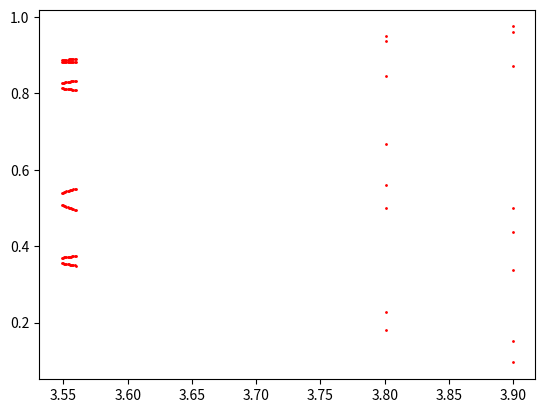

Recreate this plot in Python.
#!/usr/bin/env python3
#which -*- coding: utf-8 -*-

import matplotlib.pyplot as plt
import numpy as np

import logging
from typing import Callable

# Valores por defecto de los parámetros
DEFAULT_ε   = 1e-6

# Variables globales
MAX_ITERS  = int(1e4) # Máximo de iteraciones al calcular las órbitas
N_ULT      = 32 # Número de valores que considerar para calcular el periodo

class PeriodoNoEncontrado(Exception):
    def __init__(self):
        self.message = f"No se ha podido encontrar un periodo."
        super().__init__(self.message)

def logistica(r:float) -> Callable[[float], float]:
    """
    Función logística parametrizada por el parámetro r.
    Dado un parámetro r de tipo float devuelve la función logística
    correspondiente de tipo float -> float.

    :param float r: Parámetro r de la función logística
    :return: Función logística de tipo float -> float
    """
    return lambda x: r*x*(1-x)

def orbita(r:float, x0:float, N:int):
    """
    :param float r: parámetro r de la función logística
    :param float x0: valor inicial de la órbita
    :param int N: número de iteraciones
    :return: Órbita de longitud N (array de numpy)
    """
    assert N < MAX_ITERS, "Demasiadas iteraciones"
    logging.info(f"Calculando órbita\t\t\t {(r, x0, N) = }")
    f = logistica(r)
    orb = np.empty((N,))
    orb[0] = x0
    logging.debug(f"{orb[0] = }")
    for n in range(1, N):
        orb[n] = f(orb[n-1])
        logging.debug(f"{n = };{orb[n] = }")
    return orb

def periodo(orbita:np.ndarray, ε:float = DEFAULT_ε):
    """
    Calcula el periodo de una órbita.

    :param orbita: Array con la órbita (generado con la función orbita)
    :param float ε: Precisión 
    """
    logging.info(f"Estimando el periodo de una órbita\t {ε = }")
    assert N_ULT <= len(orbita), f"No se pueden seleccionar {N_ULT} valores de una órbita de longitud {len(orbita)}"
    ultimos = orbita[range(-N_ULT, 0, 1)]
    for p in range(2, N_ULT-1, 1):
        logging.debug(f"{p = }; {abs(ultimos[-1] - ultimos[N_ULT-p-1]) = }")
        if abs(ultimos[N_ULT-1] - ultimos[N_ULT-p]) < ε:
            return p - 1
    raise PeriodoNoEncontrado()

def atractor(orbita:np.ndarray, ε:float = DEFAULT_ε, per:int=None):
    """
    Estima el conjunto atractor de una órbita concreta.

    :param orbita: Array con la órbita (generado con la función orbita)
    :param float ε: Precisión 
    """
    logging.info(f"Estimando el conjunto atractor\t\t {ε = }")
    if per is None: per = periodo(orbita, ε)
    logging.debug(f"{per = }")
    result = np.sort([orbita[-1-i] for i in range(per)])
    logging.info(f"Conjunto atractor estimado: {result}")
    return result


def orbita_atractor_plot(r:float, x0:float, N:int, ε:float = DEFAULT_ε, show:bool = True):
    """
    Gráfico de una órbita y el conjunto atractor correspondiente

    :param float r: parámetro r de la función logística
    :param float x0: valor inicial de la órbita
    :param int N: número de iteraciones
    :param float ε: Precisión 
    """
    orb = orbita(r, x0, N)
    per = periodo(orb, ε) 
    atr = atractor(orb, ε, per)
    plt.ylabel("x")
    plt.xlabel("n")
    plt.plot(orb)
    for valor in atr:
        plt.axhline(y = valor, color = 'r', linestyle = '-')
    plt.title(f"Órbita y conjunto atractor\n{r, x0, N, ε = } ")
    if show: plt.show()
    return (orb, per, atr)

def conjunto_atractor_plot(rs:np.ndarray, x0:float, N:int, ε:float =DEFAULT_ε, show:bool = True):
    """
    Dibujo de un conjunto atractor para múltiples r's

    :param np.ndarray rs: Valores de r 
    :param float x0: valor inicial de las órbita
    :param int N: número de iteraciones
    :param float ε: Precisión 
    :param bool show: Pintar la gráfica
    """
    for r in rs:
        try:
            orb = orbita(r, x0, N)
            atr = atractor(orb, ε)
            for v in atr:
                plt.plot(r, v, 'ro', markersize = 1)
        except PeriodoNoEncontrado:
            print(f"Periodo no encontrado para {r, N, ε = }")
    plt.title(f"Conjunto atractor para r en ({rs[0]},{rs[-1]}), {x0 = }, {N = }, {ε = }")
    plt.ylabel("x")
    plt.xlabel("n")
    if show: plt.show()

def atractores_con_periodo(p:int, rs:np.ndarray, x0:float, N:int, ε:float = DEFAULT_ε, plot:bool = False, show:bool = True):
    """
    Dado un periodo fijo encuentra los valores de r, con sus atractores
    correspondientes, cuyas órbitas tienen ese periodo.
    También incluye la opción plot para dibujar los atractores obtenidos.

    :param int p: El periodo que se busca
    :param np.ndarray rs: Valores de r que testear
    :param float x0: valor inicial de las órbita
    :param int N: número de iteraciones
    :param float ε: Precisión 
    :param bool plot: Plotear la gráfica
    :param bool show: Pintar la gráfica
    """
    logging.info(f"Buscando atractores con periodo {p} en el intervalo {rs[0],rs[-1]} ({N = })")
    result_rs = []
    result_atrs = []
    for r in rs:
        logging.debug(f"{r = }")
        try:
            orb = orbita(r, x0, N)
            per = periodo(orb, ε)
            logging.debug(f"{per = }")
            if per == p:
                atr = atractor(orb, ε, per)
                result_rs.append(r)
                result_atrs.append(atr)
                for i in range(per):
                    if plot: plt.plot(r, atr[i], 'ro' if per % 2 == 0 else 'bo', markersize=1)
        except PeriodoNoEncontrado:
            pass
    if plot and show: plt.show()
    return result_rs, result_atrs


def apartado1(r1:float, r2:float):
    """
    Ejemplo de conjuntos atractores con sus correspondientes intervalos de error.
    """
    x0, N, ε =  0.1, 100, 1e-4

    plt.subplot(2, 2, 3)
    _, per1, atr1 = orbita_atractor_plot(r1, x0, N, ε, show = False)
    print(f"{r1, per1, atr1 = }")

    plt.subplot(2, 2, 4)
    _, per2, atr2 = orbita_atractor_plot(r2, x0, N, ε, show = False)
    print(f"{r2, per2, atr2 = }")
    plt.subplot(2, 1, 1)
    conjunto_atractor_plot(np.linspace(3,3.544,300), x0, 1000)

def main():
    # apartado1(3.01, 3.54)
    # return
    p, x0, N = 8, 0.5, 100
    rs = np.linspace(3.544,4, 500)
    atractores_con_periodo(p, rs, x0, N, plot = True)

if __name__ == "__main__":
    # Configuración del logger. Se puede cambiar el nivel del logger para debuguear o no imprimir ningún mensaje.
    logging.basicConfig(level=logging.DEBUG, format='%(message)s')
    logging.getLogger('matplotlib').setLevel(logging.ERROR)
    main()
